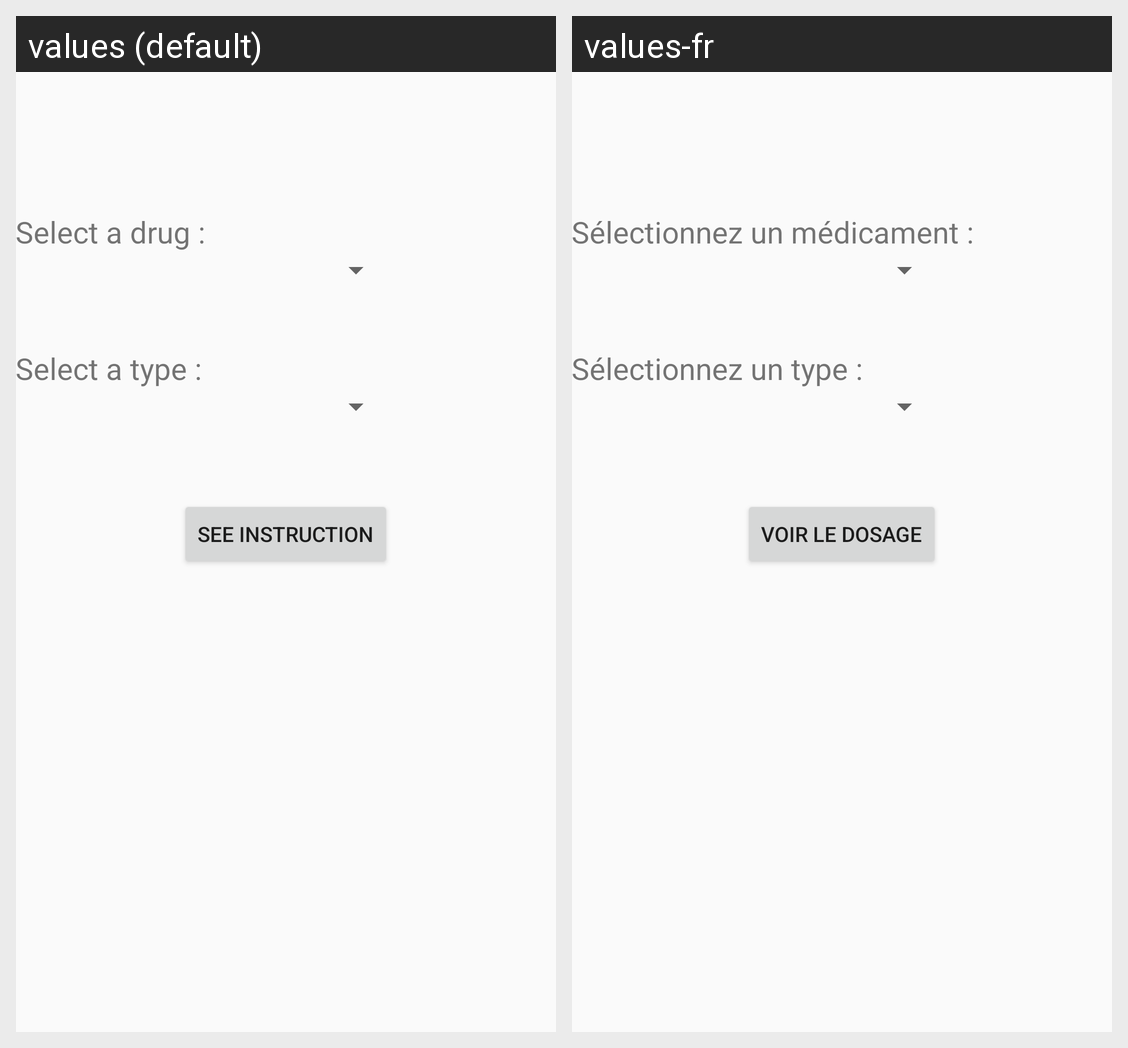

The same Android screen rendered under two of its app's locales, left to right. List the strings drawn on it with the default value and each locale's translation.
Android screen res/layout/activity_form_dosage.xml rendered under 2 locales, left to right: values (default), values-fr. Device: Nexus 5 (rendered at 1080×1920; each locale shown at half size, 540×960, under a caption strip naming it); theme AppTheme.
Strings drawn on this screen, with the default value and each locale's value (text and hints the layout hard-codes, and strings that could not be matched under every locale, appear in the picture but are not listed):

choix_medoc
  values: Select a drug :
  values-fr: Sélectionnez un médicament :

choix_indiv
  values: Select a type :
  values-fr: Sélectionnez un type :

button_dosage
  values: See instruction
  values-fr: Voir le dosage
